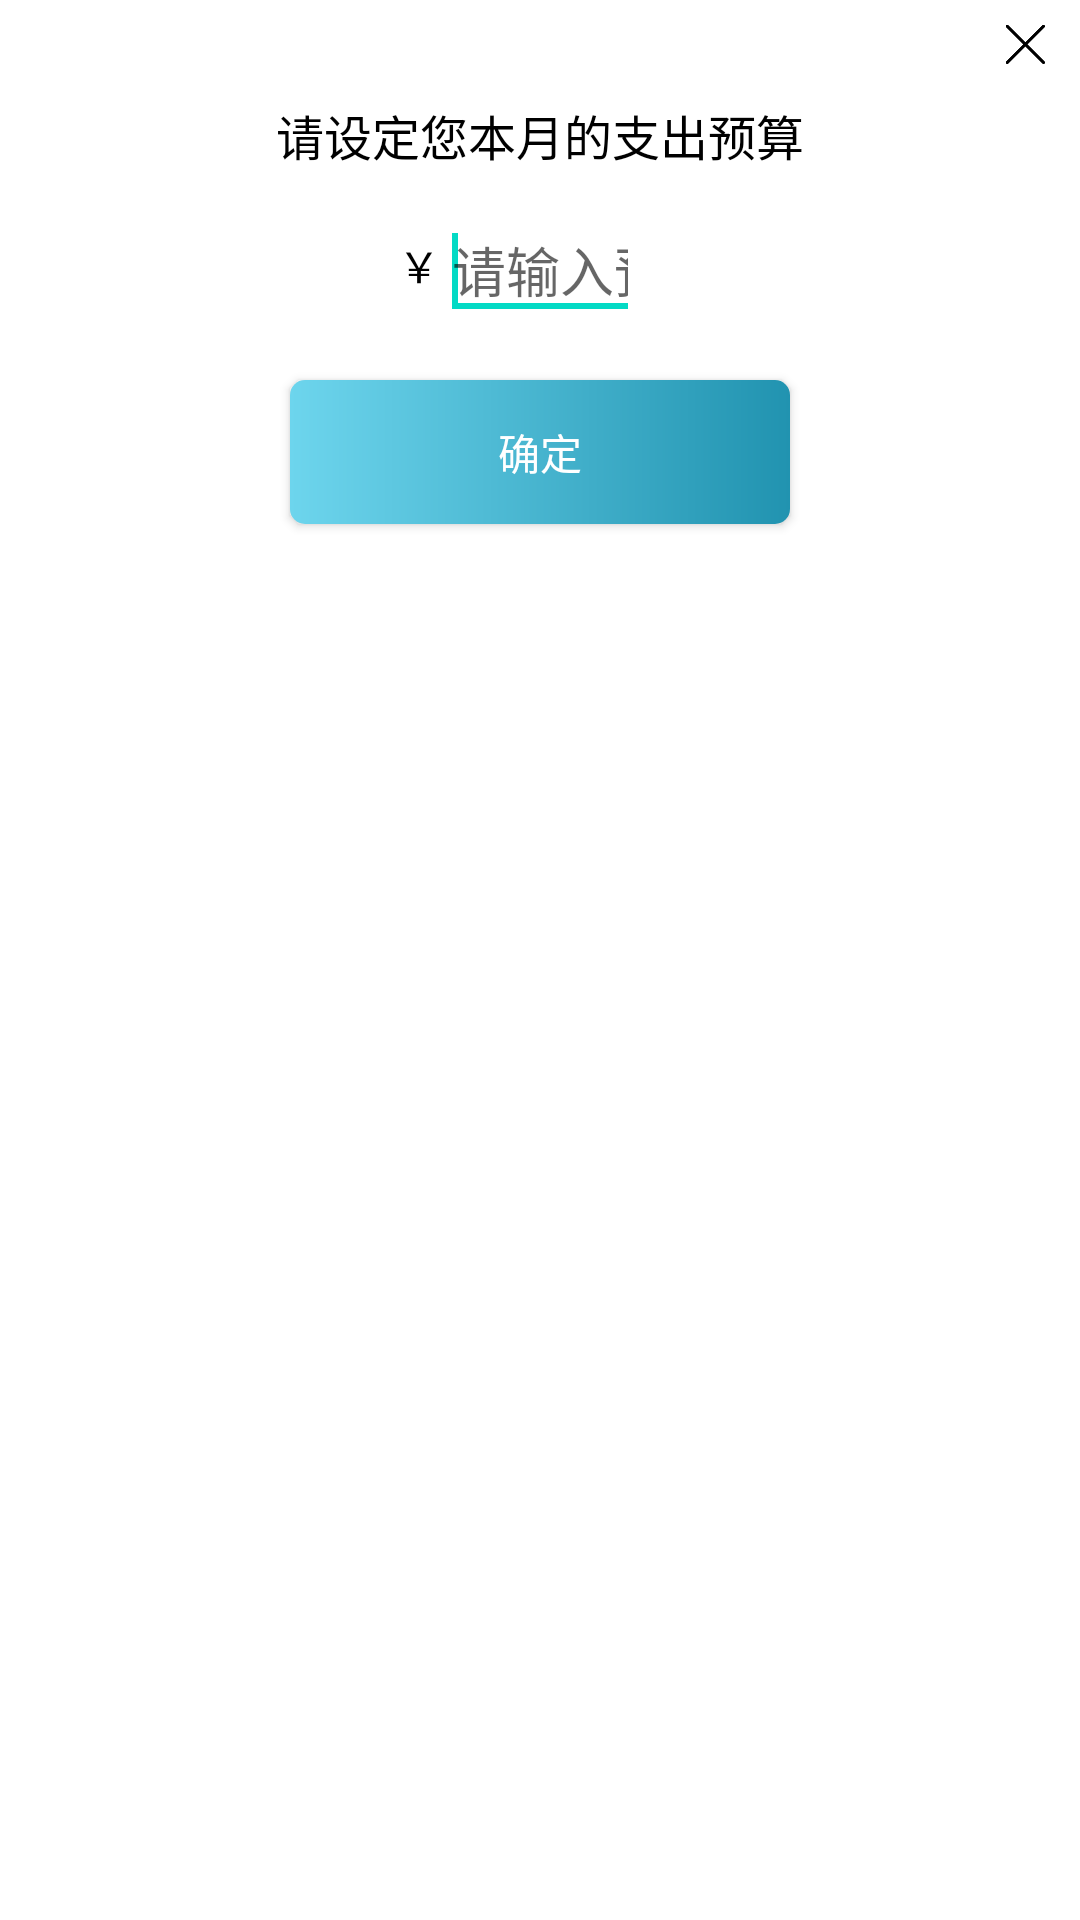

Layout XML and referenced resources for this Android screen:
<!-- AndroidManifest.xml: application theme AppTheme -->
<!-- res/layout/dialog_budget_layout.xml -->
<?xml version="1.0" encoding="utf-8"?>
<androidx.constraintlayout.widget.ConstraintLayout 
    xmlns:android="http://schemas.android.com/apk/res/android"
    xmlns:app="http://schemas.android.com/apk/res-auto"
    android:layout_width="match_parent"
    android:layout_height="match_parent"
    android:background="@color/white">
    
    <ImageView
        android:id="@+id/iv_budget_dialog_close"
        android:layout_width="50px"
        android:layout_height="50px"
        android:src="@mipmap/ic_close"
        android:layout_marginTop="20px"
        android:layout_marginRight="30px"
        app:layout_constraintTop_toTopOf="parent"
        app:layout_constraintRight_toRightOf="parent"/>
    
    <TextView
        android:id="@+id/tv_budget_dialog_text"
        android:layout_width="wrap_content"
        android:layout_height="wrap_content"
        android:textColor="@color/black"
        android:textSize="16sp"
        android:text="@string/budget"
        android:layout_marginTop="30px"
        app:layout_constraintTop_toBottomOf="@+id/iv_budget_dialog_close"
        app:layout_constraintStart_toStartOf="parent"
        app:layout_constraintEnd_toEndOf="parent"/>

    <TextView
        android:id="@+id/tv_budget_dialog_money"
        android:layout_width="wrap_content"
        android:layout_height="wrap_content"
        android:text="￥"
        android:textColor="@color/black"
        app:layout_constraintTop_toTopOf="@+id/et_budget_dialog_money"
        app:layout_constraintBottom_toBottomOf="@+id/et_budget_dialog_money"
        app:layout_constraintRight_toLeftOf="@+id/et_budget_dialog_money"
        app:layout_constraintTop_toBottomOf="@+id/tv_budget_dialog_text" />

    <EditText
        android:id="@+id/et_budget_dialog_money"
        android:layout_width="200px"
        android:layout_height="wrap_content"
        android:layout_marginTop="30px"
        android:hint="@string/budget_hint"
        android:inputType="numberDecimal"
        app:layout_constraintTop_toBottomOf="@+id/tv_budget_dialog_text"
        app:layout_constraintStart_toStartOf="parent"
        app:layout_constraintEnd_toEndOf="parent">
        <requestFocus/>
    </EditText>

    <Button
        android:id="@+id/btn_budget_dialog_confirm"
        android:layout_width="500px"
        android:layout_height="wrap_content"
        android:layout_marginTop="50px"
        android:text="@string/confirm"
        android:textColor="@color/white"
        android:background="@drawable/shape_dialog_corners"
        app:layout_constraintStart_toStartOf="parent"
        app:layout_constraintEnd_toEndOf="parent"
        app:layout_constraintTop_toBottomOf="@+id/et_budget_dialog_money"/>

</androidx.constraintlayout.widget.ConstraintLayout>
<!-- resources referenced by this layout -->
<resources>
  <color name="black">#000000</color>
  <color name="white">#ffffff</color>
  <!-- drawable shape_dialog_corners (drawable) -->
  <shape xmlns:android="http://schemas.android.com/apk/res/android"
      android:shape="rectangle">
      <corners android:radius="5dp" />
      <gradient
          android:angle="0"
          android:endColor="#2193b0"
          android:startColor="#6dd5ed" />
  </shape>
  <!-- mipmap ic_close: png bitmap (mipmap-hdpi, 3202 bytes) -->
  <string name="budget">请设定您本月的支出预算</string>
  <string name="budget_hint">请输入预算金额</string>
  <string name="confirm">确定</string>
  <style name="AppTheme" parent="Theme.AppCompat.Light.NoActionBar">
          
          <item name="colorPrimary">@color/colorPrimary</item>
          <item name="colorPrimaryDark">@color/gray</item>
          <item name="colorAccent">@color/colorAccent</item>
      </style>
  <color name="colorPrimary">#6200EE</color>
  <color name="gray">#f3f3f3</color>
  <color name="colorAccent">#03DAC5</color>
</resources>
